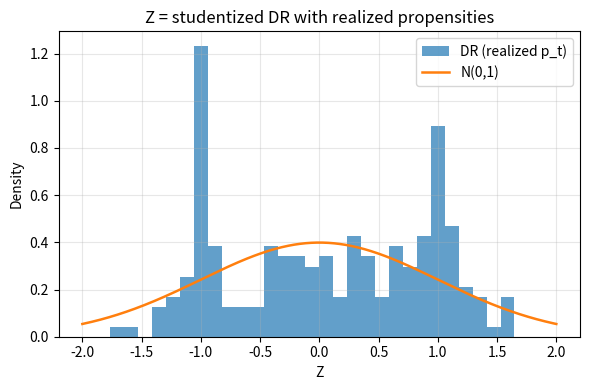

The matplotlib source for this figure:
# %%
import numpy as np
import matplotlib.pyplot as plt
from tqdm import tqdm


import numpy as np
import matplotlib.pyplot as plt
from tqdm import tqdm


# ---------------- core helpers ----------------
def make_data(n, d, rng, sigma_eps=0.4):
    X = rng.randn(n, d)
    u = rng.randn(d)
    u /= np.linalg.norm(u) + 1e-12
    v = rng.randn(d)
    v /= np.linalg.norm(v) + 1e-12
    lin = X @ v
    phi = np.cos(X @ u + 0.8)
    f = 0.6 * lin + 0.8 * phi + 0.3 * (lin * phi)
    Delta = 1.0 + 0.7 * np.tanh(lin)
    m0 = f
    m1 = f + Delta
    eps = sigma_eps * rng.randn(n)
    return X, m0, m1, Delta, eps


def policy_explore_commit(x, t, t0, eps, u, winner):
    if t < t0:
        return 0.5
    inS = (x @ u) > 0
    if inS:
        return 1 - eps if winner == 1 else eps
    return eps if winner == 1 else 1 - eps


def clip01(p, p_min):
    return np.minimum(1.0 - p_min, np.maximum(p_min, p))


def dr_estimate(Y, A, p, m0_hat, m1_hat):
    return np.mean(
        (m1_hat - m0_hat) + (A / p) * (Y - m1_hat) - ((1 - A) / (1 - p)) * (Y - m0_hat)
    )


# ------------- main sim: ONLY DR with realized p_t -------------
def simulate_DR_realized_with_Z(
    n=4000,
    d=5,
    t0=40,
    eps=0.005,
    sigma_eps=0.4,
    rng=None,
    p_min=1e-5,
):
    rng = rng or np.random.RandomState(42)
    X, m0, m1, _, eps_noise = make_data(n, d, rng, sigma_eps=sigma_eps)

    u = rng.randn(d)
    u /= np.linalg.norm(u) + 1e-12
    winner = 1 if rng.rand() < 0.5 else 0

    p = np.empty(n)
    A = np.empty(n, int)
    Y = np.empty(n)
    for t in range(n):
        p[t] = policy_explore_commit(X[t], t, t0, eps, u, winner)
        A[t] = (rng.rand() < p[t]).astype(int)
        Y[t] = (m1[t] if A[t] else m0[t]) + eps_noise[t]

    # clip propensities as before
    p_clipped = clip01(p, p_min)

    tau_true = np.mean(m1 - m0)

    # DR with realized (clipped) propensities p_t
    tau_dr = dr_estimate(Y, A, p_clipped, m0, m1)

    psi_dr = (
        (m1 - m0)
        + (A / p_clipped) * (Y - m1)
        - ((1 - A) / (1 - p_clipped)) * (Y - m0)
        - tau_true
    )
    se_dr = np.sqrt(np.var(psi_dr, ddof=1) / n)
    Z_dr = (tau_dr - tau_true) / (se_dr + 1e-12)

    return Z_dr


# ------------- driver: compare to N(0,1) -------------
def compare_to_standard_normal(
    R=200, n=1000, d=5, t0=10, eps=0.001, sigma_eps=0.35, seed=123
):
    rng = np.random.RandomState(seed)
    Z = np.zeros(R)

    for r in tqdm(range(R)):
        Z[r] = simulate_DR_realized_with_Z(
            n=n,
            d=d,
            t0=t0,
            eps=eps,
            sigma_eps=sigma_eps,
            rng=np.random.RandomState(rng.randint(1, 10**9)),
            p_min=1e-5,
        )

    fig, ax = plt.subplots(1, 1, figsize=(6, 4))

    lo, hi = Z.min(), Z.max()
    bins = np.linspace(np.floor(lo * 2) / 2, np.ceil(hi * 2) / 2, 35)
    ax.hist(Z, bins=bins, density=True, alpha=0.7, label="DR (realized p_t)")

    xs = np.linspace(bins[0], bins[-1], 500)
    ax.plot(xs, np.exp(-0.5 * xs**2) / np.sqrt(2 * np.pi), lw=1.8, label="N(0,1)")

    ax.set_title("Z = studentized DR with realized propensities")
    ax.set_xlabel("Z")
    ax.set_ylabel("Density")
    ax.grid(alpha=0.3)
    ax.legend()

    plt.tight_layout()
    plt.show()


compare_to_standard_normal(
    R=200, n=1000, d=5, t0=500, eps=0.001, sigma_eps=0.35, seed=123
)
# %%
